Labelled photos from "ROI", an image-classification folder in Raihan-Moosa/Brain-Tumor-MRI-Classification-ACML-. The possible labels are: glioma, meningioma, no tumor, pituitary tumor.

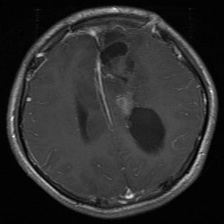
Label: glioma

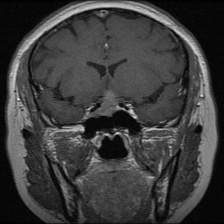
Label: pituitary tumor

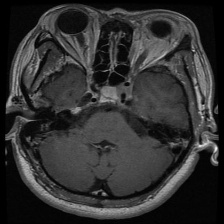
Label: pituitary tumor

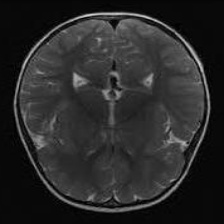
Label: no tumor

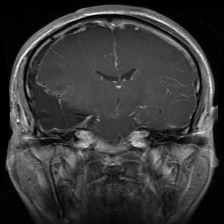
Label: glioma

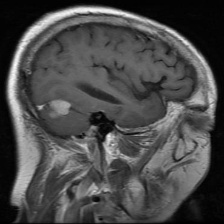
Label: meningioma
